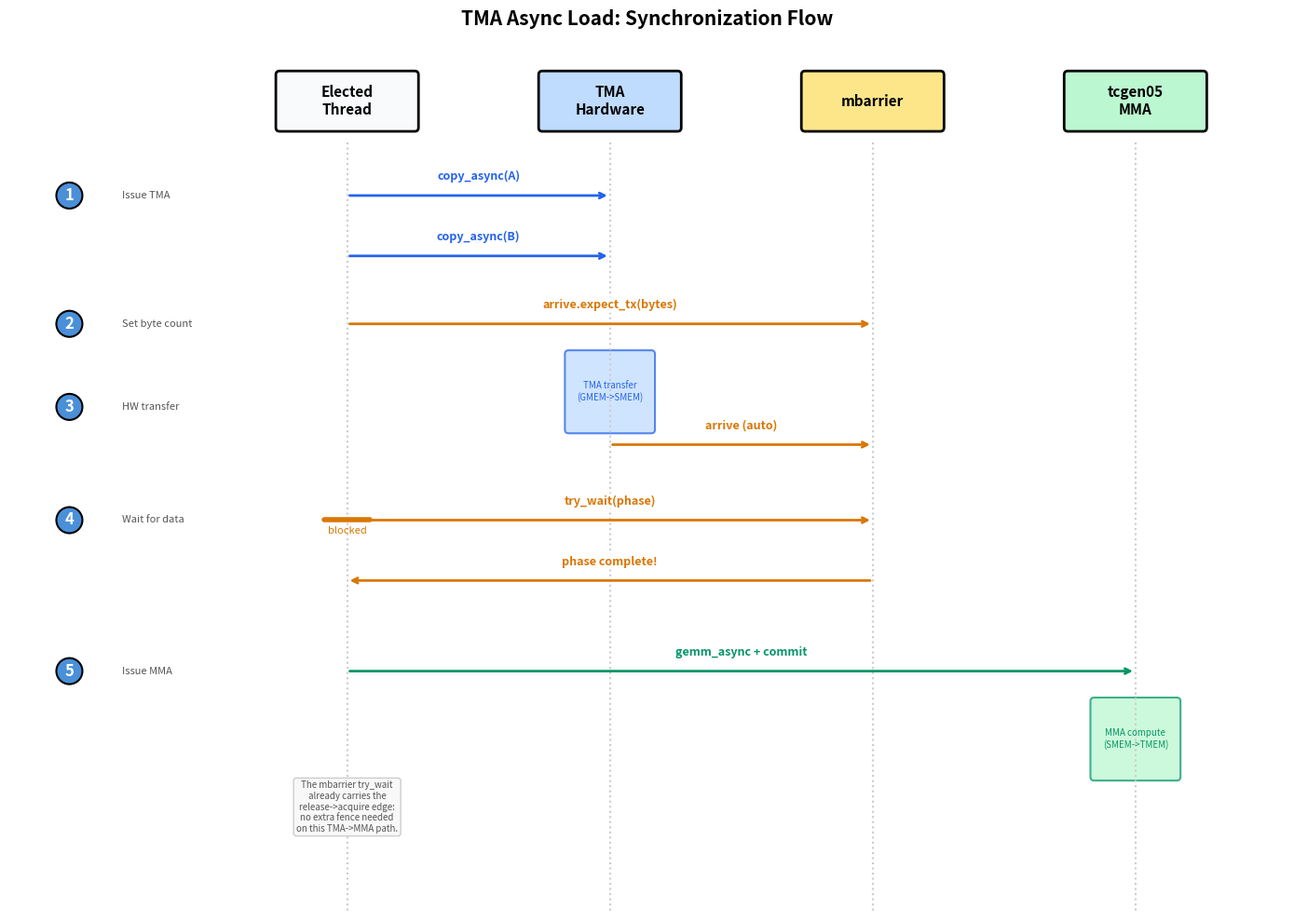

Generate this figure with matplotlib: (Note: this script raises an exception after producing the figure.)
"""Generate TMA Async Load Synchronization Flow diagram (chapter_gemm_async, Step 4)."""
import matplotlib
matplotlib.use('Agg')
import matplotlib.pyplot as plt
import matplotlib.patches as mpatches

COLORS = {
    "thread": "#f8fafc",
    "tma": "#bfdbfe",
    "tma_edge": "#2563eb",
    "barrier": "#fde68a",
    "barrier_edge": "#d97706",
    "mma": "#bbf7d0",
    "mma_edge": "#059669",
    "neutral": "#475569",
}

fig, ax = plt.subplots(figsize=(14, 10))
ax.axis('off')

lanes = {
    'Elected\nThread': (2.5, COLORS["thread"]),
    'TMA\nHardware': (6.0, COLORS["tma"]),
    'mbarrier': (9.5, COLORS["barrier"]),
    'tcgen05\nMMA': (13.0, COLORS["mma"]),
}

for label, (x, color) in lanes.items():
    ax.add_patch(mpatches.FancyBboxPatch((x - 0.9, -0.1), 1.8, 0.7, boxstyle='round,pad=0.05',
                 fc=color, ec='black', lw=2))
    ax.text(x, 0.25, label, ha='center', va='center', fontsize=11, fontweight='bold')

for label, (x, color) in lanes.items():
    ax.plot([x, x], [0.8, 11.5], color='#cccccc', lw=1.5, linestyle=':')

def action_arrow(y, x_from, x_to, label, color='#333333', lw=2):
    ax.annotate('', xy=(x_to, y), xytext=(x_from, y),
                arrowprops=dict(arrowstyle='->', color=color, lw=lw))
    mx = (x_from + x_to) / 2
    ax.text(mx, y - 0.25, label, ha='center', va='center', fontsize=9, fontweight='bold',
            color=color, bbox=dict(boxstyle='round,pad=0.15', fc='white', ec='none', alpha=0.85))

def wait_bar(y, x, label, color='#e74c3c'):
    ax.plot([x - 0.3, x + 0.3], [y, y], color=color, lw=4, solid_capstyle='round')
    ax.text(x, y + 0.2, label, ha='center', va='bottom', fontsize=8, color=color, style='italic')

def step_label(y, num, text):
    ax.text(-1.2, y, '%d' % num, ha='center', va='center', fontsize=12, fontweight='bold',
            color='white', bbox=dict(boxstyle='circle,pad=0.3', fc='#4a90d9', ec='black', lw=1.5))
    ax.text(-0.5, y, text, ha='left', va='center', fontsize=8, color='#555')

et_x = 2.5
tma_x = 6.0
bar_x = 9.5
mma_x = 13.0

y = 1.5
step_label(y, 1, 'Issue TMA')
action_arrow(y, et_x, tma_x, 'copy_async(A)', COLORS["tma_edge"])

y = 2.3
action_arrow(y, et_x, tma_x, 'copy_async(B)', COLORS["tma_edge"])

y = 3.2
step_label(y, 2, 'Set byte count')
action_arrow(y, et_x, bar_x, 'arrive.expect_tx(bytes)', COLORS["barrier_edge"])

y = 4.3
step_label(y, 3, 'HW transfer')
ax.add_patch(mpatches.FancyBboxPatch((tma_x - 0.55, 3.6), 1.1, 1.0, boxstyle='round,pad=0.05',
             fc=COLORS["tma"], ec=COLORS["tma_edge"], lw=1.5, alpha=0.75))
ax.text(tma_x, 4.1, 'TMA transfer\n(GMEM->SMEM)', ha='center', va='center', fontsize=7, color=COLORS["tma_edge"], style='italic')

y = 4.8
action_arrow(y, tma_x, bar_x, 'arrive (auto)', COLORS["barrier_edge"])

y = 5.8
step_label(y, 4, 'Wait for data')
action_arrow(y, et_x, bar_x, 'try_wait(phase)', COLORS["barrier_edge"])
wait_bar(5.8, et_x, 'blocked', COLORS["barrier_edge"])

y = 6.6
action_arrow(y, bar_x, et_x, 'phase complete!', COLORS["barrier_edge"])

y = 7.8
step_label(y, 5, 'Issue MMA')
action_arrow(y, et_x, mma_x, 'gemm_async + commit', COLORS["mma_edge"])

ax.add_patch(mpatches.FancyBboxPatch((mma_x - 0.55, 8.2), 1.1, 1.0, boxstyle='round,pad=0.05',
             fc=COLORS["mma"], ec=COLORS["mma_edge"], lw=1.5, alpha=0.75))
ax.text(mma_x, 8.7, 'MMA compute\n(SMEM->TMEM)', ha='center', va='center', fontsize=7, color=COLORS["mma_edge"], style='italic')

ax.text(et_x, 9.6,
        'The mbarrier try_wait\nalready carries the\nrelease->acquire edge:\nno extra fence needed\non this TMA->MMA path.',
        ha='center', va='center', fontsize=7, color='#555', style='italic',
        bbox=dict(boxstyle='round,pad=0.3', fc='#f8f8f8', ec='#cccccc', lw=1))

ax.set_xlim(-2.0, 15.0)
ax.set_ylim(-0.5, 11.0)
ax.invert_yaxis()
ax.set_title('TMA Async Load: Synchronization Flow', fontsize=15, fontweight='bold', pad=15)

plt.tight_layout()
plt.savefig('../tma_sync_flow.png', dpi=150, bbox_inches='tight')
print('Saved tma_sync_flow.png')
plt.close()
